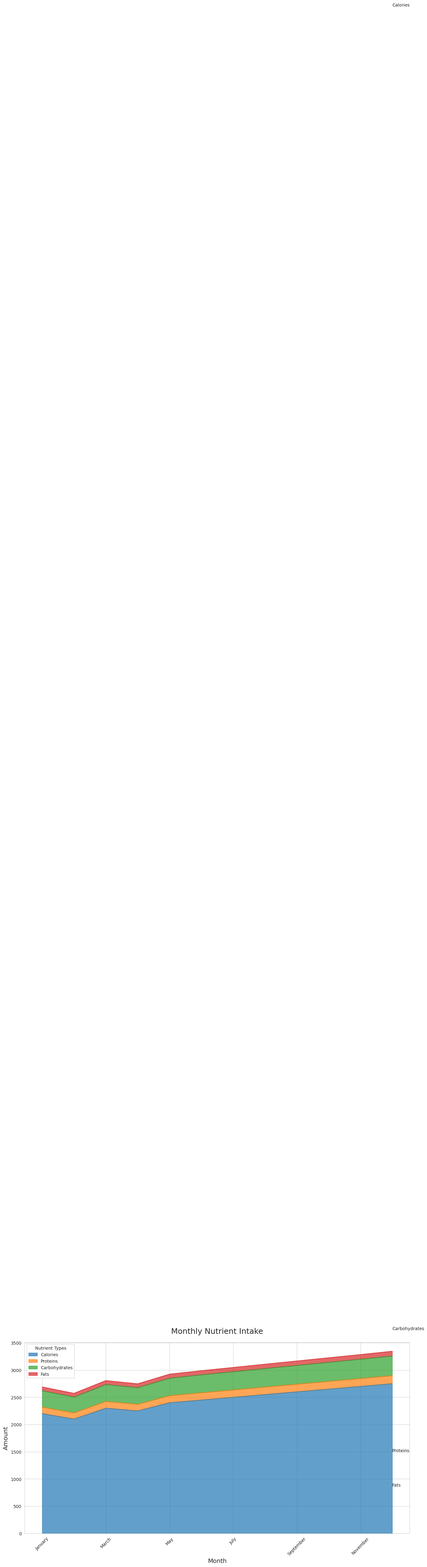

Here is the Python script that generated this plot:

import seaborn as sns
import pandas as pd
import matplotlib.pyplot as plt
import numpy as np

# Data
data = {
    'Month': ['January', 'February', 'March', 'April', 'May', 'June', 'July', 'August', 'September', 'October', 'November', 'December'],
    'Calories': [2200, 2100, 2300, 2250, 2400, 2450, 2500, 2550, 2600, 2650, 2700, 2750],
    'Proteins': [120, 115, 125, 122, 130, 133, 135, 138, 140, 142, 145, 148],
    'Carbohydrates': [300, 290, 310, 305, 320, 330, 335, 340, 345, 350, 355, 360],
    'Fats': [70, 68, 72, 71, 75, 76, 78, 80, 82, 84, 85, 88],
}

df = pd.DataFrame(data)

# Define a color palette
palette = ["#1f77b4", "#ff7f0e", "#2ca02c", "#d62728"]

# Melt DataFrame
df_melted = df.melt('Month', var_name='Nutrient', value_name='Amount')

# Plot
plt.figure(figsize=(16, 8))

# Area plot
sns.set_style("whitegrid")
df.set_index('Month').plot(kind='area', stacked=True, color=palette, alpha=0.7, figsize=(16, 8))

# Customization
plt.title('Monthly Nutrient Intake', fontsize=18, pad=20)
plt.xlabel('Month', fontsize=14)
plt.ylabel('Amount', fontsize=14)
plt.xticks(rotation=45)
plt.legend(title='Nutrient Types', loc='upper left')

# Annotations
for i, nutrient in enumerate(df.columns[1:]):
    y = df[nutrient].cumsum() - (0.5 * df[nutrient])
    for x, value in enumerate(y):
        if x == len(df) - 1:
            plt.text(x, value, f'{nutrient}', fontsize=10, ha='left', va='center')

plt.tight_layout()
plt.show()
